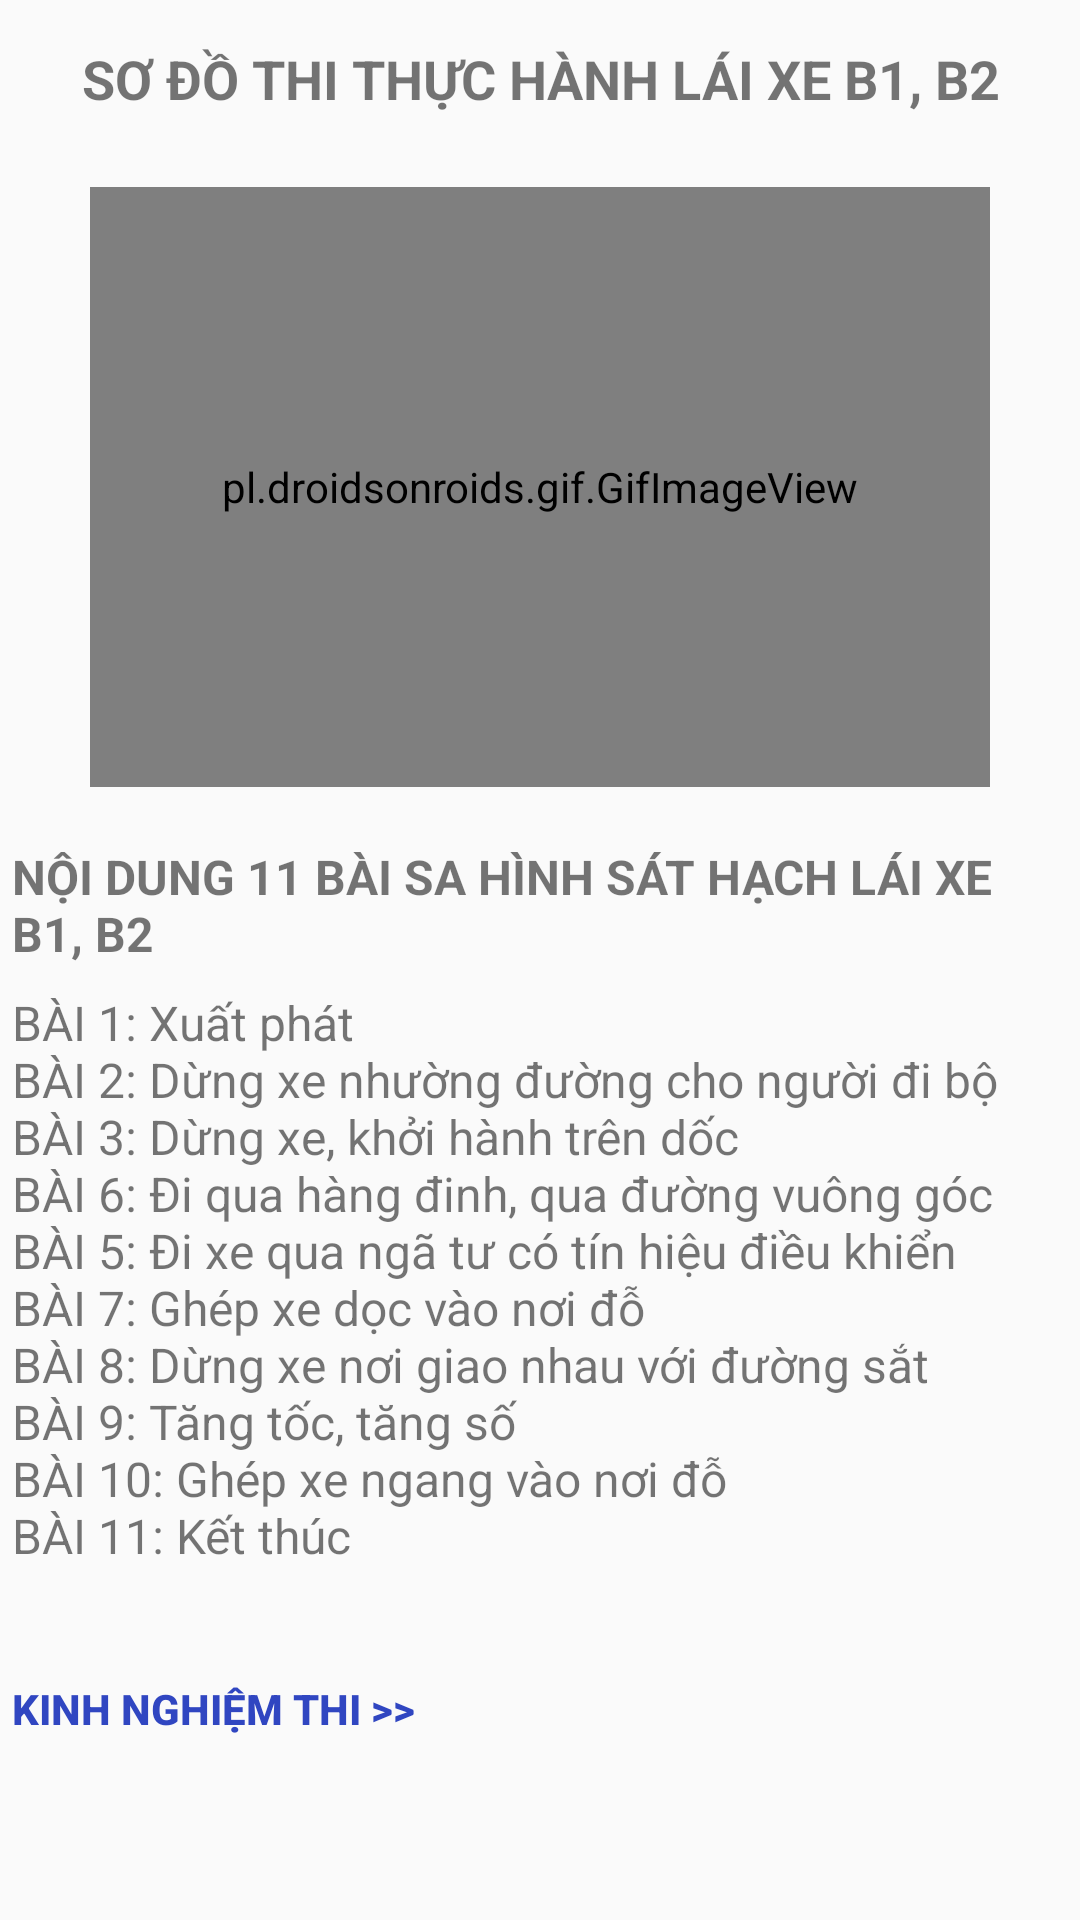

Write the Android layout XML for this screen, with the resource values it uses.
<!-- AndroidManifest.xml: application theme Theme.Project -->
<!-- res/layout/fragment_practice_b1b2.xml -->
<?xml version="1.0" encoding="utf-8"?>
<RelativeLayout xmlns:android="http://schemas.android.com/apk/res/android"
    android:layout_width="match_parent"
    android:layout_height="match_parent">

    <TextView
        android:gravity="center"
        android:padding="4dp"
        android:id="@+id/tv_tittle"
        android:layout_width="match_parent"
        android:layout_height="wrap_content"
        android:layout_marginTop="10dp"
        android:text="@string/b1b2FragmentTitle"
        android:textSize="18sp"
        android:textStyle="bold" />

    <pl.droidsonroids.gif.GifImageView
        android:id="@+id/gif_image_view"
        android:layout_width="match_parent"
        android:layout_height="200dp"
        android:layout_below="@id/tv_tittle"
        android:layout_marginLeft="30dp"
        android:layout_marginTop="20dp"
        android:layout_marginRight="30dp"
        android:src="@drawable/b1b2" />

    <TextView
        android:padding="4dp"
        android:layout_below="@id/gif_image_view"
        android:id="@+id/tv_content"
        android:layout_width="wrap_content"
        android:layout_height="wrap_content"
        android:layout_marginTop="15dp"
        android:text="@string/b1b2ContentName"
        android:textSize="16sp"
        android:textStyle="bold" />

    <TextView
        android:padding="4dp"
        android:id="@+id/tv_content2"
        android:layout_width="wrap_content"
        android:layout_height="wrap_content"
        android:layout_below="@id/tv_content"
        android:text="@string/b1b2Content"
        android:textSize="16sp" />


    <Button
        android:id="@+id/btn_b1b2_experience"
        android:layout_width="wrap_content"
        android:layout_height="wrap_content"
        android:layout_below="@id/tv_content2"
        android:background="@android:color/transparent"
        android:padding="4dp"
        android:text="@string/examExperience"
        android:textColor="#3046C1"
        android:textStyle="bold" />

</RelativeLayout>
<!-- resources referenced by this layout -->
<resources>
  <string name="b1b2Content">BÀI 1: Xuất phát\nBÀI 2: Dừng xe nhường đường cho người đi bộ\nBÀI 3: Dừng xe, khởi hành trên dốc\nBÀI 6: Đi qua hàng đinh, qua đường vuông góc\nBÀI 5: Đi xe qua ngã tư có tín hiệu điều khiển\nBÀI 7: Ghép xe dọc vào nơi đỗ\nBÀI 8: Dừng xe nơi giao nhau với đường sắt\nBÀI 9: Tăng tốc, tăng số\nBÀI 10: Ghép xe ngang vào nơi đỗ\nBÀI 11: Kết thúc\n</string>
  <string name="b1b2ContentName">NỘI DUNG 11 BÀI SA HÌNH SÁT HẠCH LÁI XE B1, B2</string>
  <string name="b1b2FragmentTitle">SƠ ĐỒ THI THỰC HÀNH LÁI XE B1, B2</string>
  <string name="examExperience">Kinh nghiệm thi &gt;&gt;</string>
  <style name="Theme.Project" parent="Theme.AppCompat.Light.NoActionBar">
          
          <item name="colorPrimary">@color/purple_500</item>
          <item name="colorPrimaryVariant">@color/purple_700</item>
          <item name="colorOnPrimary">@color/white</item>
          
          <item name="colorSecondary">@color/teal_200</item>
          <item name="colorSecondaryVariant">@color/teal_700</item>
          <item name="colorOnSecondary">@color/black</item>
          
          <item name="android:statusBarColor" tools:targetApi="l">@color/statusBarColor</item>
          
      </style>
  <color name="purple_500">#FF6200EE</color>
  <color name="purple_700">#FF3700B3</color>
  <color name="white">#FFFFFFFF</color>
  <color name="teal_200">#FF03DAC5</color>
  <color name="teal_700">#FF018786</color>
  <color name="black">#FF000000</color>
  <color name="statusBarColor">#FDC313</color>
</resources>
